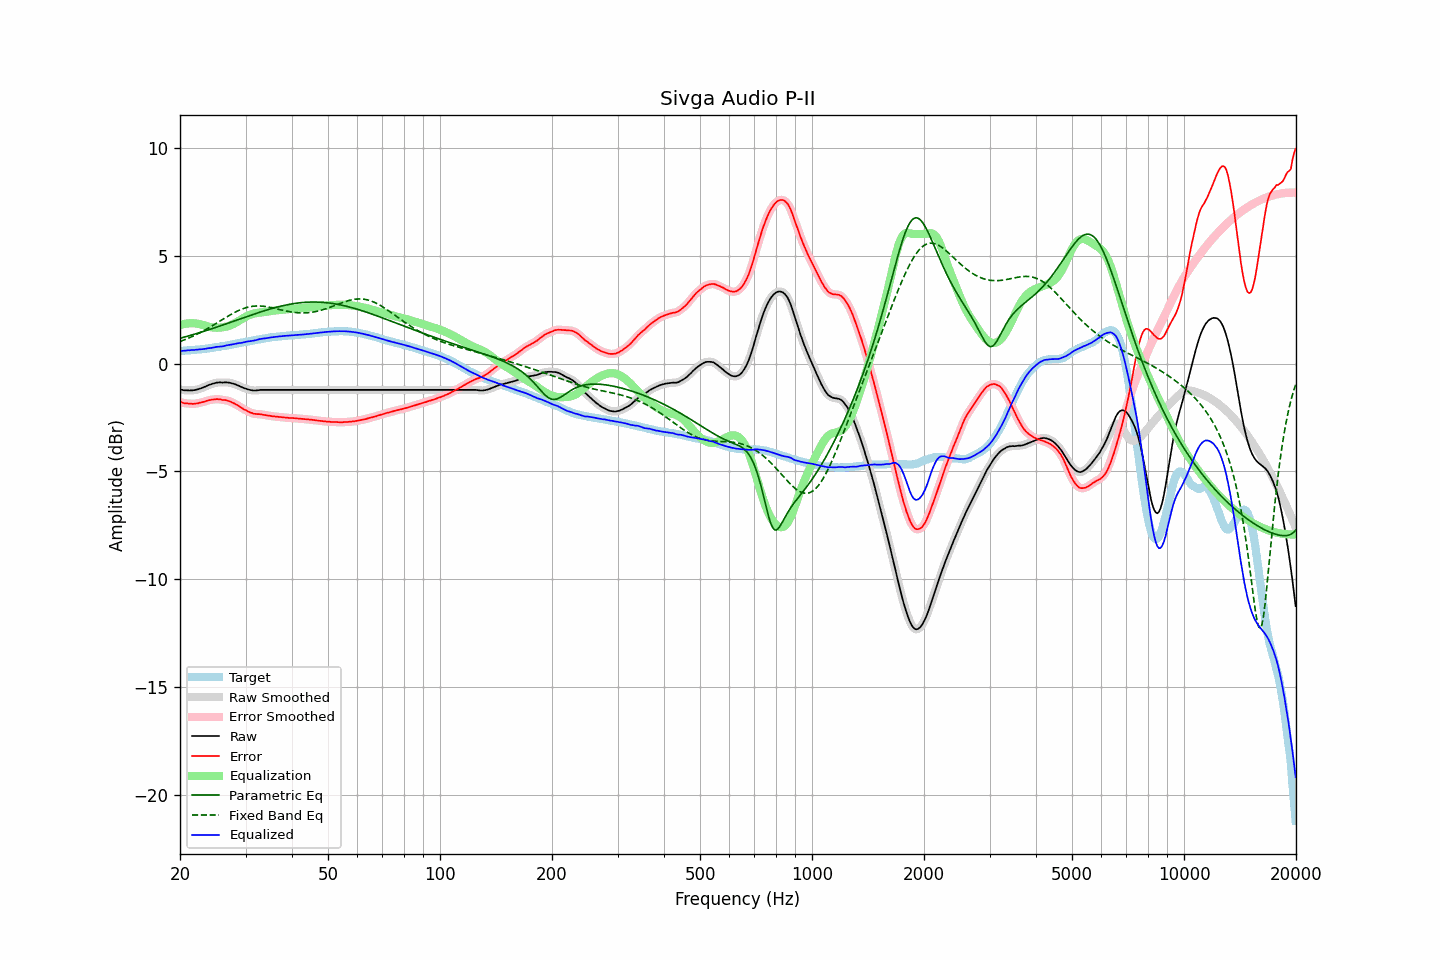

The table this chart was drawn from, first rows:
frequency, raw, error, smoothed, error_smoothed, equalization, parametric_eq, fixed_band_eq, equalized_raw, equalized_smoothed, target
20.00, -1.20, -1.79, -1.20, -1.78, 1.78, 1.17, 1.02, 0.58, 0.58, 0.58
20.20, -1.21, -1.79, -1.22, -1.80, 1.80, 1.19, 1.05, 0.59, 0.58, 0.58
20.40, -1.23, -1.82, -1.23, -1.82, 1.82, 1.21, 1.07, 0.59, 0.59, 0.59
20.61, -1.24, -1.84, -1.24, -1.84, 1.84, 1.23, 1.10, 0.59, 0.60, 0.60
20.81, -1.24, -1.84, -1.25, -1.85, 1.85, 1.25, 1.13, 0.61, 0.60, 0.60
21.02, -1.24, -1.85, -1.25, -1.85, 1.86, 1.27, 1.17, 0.61, 0.61, 0.61
21.23, -1.25, -1.86, -1.25, -1.86, 1.86, 1.29, 1.20, 0.61, 0.62, 0.61
21.44, -1.24, -1.86, -1.25, -1.87, 1.87, 1.31, 1.23, 0.62, 0.62, 0.62
21.66, -1.24, -1.87, -1.24, -1.87, 1.87, 1.34, 1.26, 0.62, 0.62, 0.63
21.87, -1.23, -1.86, -1.23, -1.87, 1.86, 1.36, 1.30, 0.63, 0.63, 0.63
22.09, -1.21, -1.85, -1.22, -1.86, 1.85, 1.38, 1.34, 0.64, 0.64, 0.64
22.31, -1.20, -1.85, -1.20, -1.84, 1.84, 1.40, 1.37, 0.64, 0.64, 0.65
22.54, -1.17, -1.82, -1.18, -1.83, 1.83, 1.43, 1.41, 0.65, 0.65, 0.65
22.76, -1.15, -1.81, -1.15, -1.81, 1.81, 1.45, 1.45, 0.66, 0.66, 0.66
22.99, -1.12, -1.79, -1.12, -1.79, 1.79, 1.47, 1.49, 0.67, 0.67, 0.67
23.22, -1.09, -1.77, -1.09, -1.77, 1.77, 1.50, 1.53, 0.67, 0.67, 0.68
23.45, -1.06, -1.75, -1.06, -1.75, 1.75, 1.52, 1.57, 0.68, 0.69, 0.69
23.69, -1.02, -1.72, -1.03, -1.72, 1.73, 1.54, 1.61, 0.70, 0.70, 0.70
23.92, -0.99, -1.70, -1.00, -1.70, 1.71, 1.57, 1.66, 0.71, 0.71, 0.71
24.16, -0.97, -1.69, -0.97, -1.69, 1.69, 1.59, 1.70, 0.71, 0.72, 0.72
24.40, -0.94, -1.67, -0.95, -1.67, 1.67, 1.62, 1.74, 0.73, 0.73, 0.73
24.65, -0.92, -1.67, -0.92, -1.66, 1.66, 1.64, 1.79, 0.74, 0.74, 0.74
24.89, -0.90, -1.66, -0.90, -1.66, 1.66, 1.67, 1.83, 0.76, 0.76, 0.75
25.14, -0.88, -1.65, -0.89, -1.65, 1.66, 1.69, 1.88, 0.77, 0.77, 0.76
25.39, -0.88, -1.66, -0.88, -1.65, 1.66, 1.72, 1.93, 0.78, 0.78, 0.77
25.65, -0.87, -1.66, -0.88, -1.67, 1.66, 1.74, 1.97, 0.79, 0.78, 0.78
25.91, -0.88, -1.69, -0.88, -1.68, 1.67, 1.77, 2.02, 0.79, 0.79, 0.80
26.16, -0.88, -1.70, -0.88, -1.69, 1.68, 1.79, 2.06, 0.80, 0.80, 0.81
26.43, -0.87, -1.69, -0.88, -1.70, 1.70, 1.82, 2.11, 0.82, 0.82, 0.82
26.69, -0.87, -1.70, -0.88, -1.71, 1.71, 1.85, 2.16, 0.84, 0.84, 0.83
26.96, -0.88, -1.73, -0.88, -1.73, 1.74, 1.87, 2.20, 0.85, 0.85, 0.85
27.23, -0.89, -1.75, -0.90, -1.76, 1.76, 1.90, 2.24, 0.87, 0.86, 0.86
27.50, -0.91, -1.79, -0.91, -1.79, 1.79, 1.92, 2.29, 0.88, 0.88, 0.88
27.77, -0.93, -1.82, -0.93, -1.82, 1.82, 1.95, 2.33, 0.89, 0.89, 0.89
28.05, -0.95, -1.86, -0.96, -1.86, 1.86, 1.98, 2.37, 0.91, 0.91, 0.91
28.33, -0.98, -1.90, -0.98, -1.90, 1.90, 2.00, 2.40, 0.92, 0.92, 0.92
28.62, -1.01, -1.95, -1.01, -1.95, 1.95, 2.03, 2.44, 0.94, 0.94, 0.93
28.90, -1.04, -1.99, -1.05, -1.99, 1.99, 2.06, 2.47, 0.95, 0.95, 0.94
29.19, -1.08, -2.05, -1.08, -2.04, 2.04, 2.08, 2.51, 0.96, 0.96, 0.96
29.48, -1.11, -2.09, -1.11, -2.09, 2.08, 2.11, 2.54, 0.97, 0.97, 0.97
29.78, -1.14, -2.13, -1.14, -2.13, 2.13, 2.13, 2.56, 0.99, 0.99, 0.99
30.08, -1.16, -2.16, -1.17, -2.17, 2.17, 2.16, 2.59, 1.01, 1.00, 1.00
30.38, -1.19, -2.21, -1.19, -2.21, 2.21, 2.19, 2.61, 1.02, 1.02, 1.02
30.68, -1.21, -2.24, -1.21, -2.24, 2.24, 2.21, 2.62, 1.03, 1.03, 1.03
30.99, -1.23, -2.28, -1.23, -2.28, 2.27, 2.24, 2.64, 1.04, 1.04, 1.05
31.30, -1.24, -2.30, -1.25, -2.30, 2.30, 2.26, 2.65, 1.05, 1.05, 1.06
31.61, -1.25, -2.33, -1.25, -2.32, 2.32, 2.29, 2.66, 1.06, 1.06, 1.07
31.93, -1.25, -2.34, -1.25, -2.34, 2.33, 2.31, 2.66, 1.08, 1.08, 1.08
32.24, -1.24, -2.35, -1.24, -2.34, 2.34, 2.34, 2.67, 1.10, 1.10, 1.10
32.57, -1.23, -2.34, -1.23, -2.35, 2.35, 2.36, 2.67, 1.12, 1.12, 1.11
32.89, -1.22, -2.35, -1.23, -2.35, 2.36, 2.39, 2.66, 1.14, 1.14, 1.13
33.22, -1.22, -2.36, -1.22, -2.36, 2.37, 2.41, 2.66, 1.15, 1.15, 1.14
33.55, -1.22, -2.38, -1.22, -2.38, 2.38, 2.43, 2.65, 1.16, 1.16, 1.16
33.89, -1.22, -2.39, -1.22, -2.39, 2.39, 2.46, 2.64, 1.17, 1.17, 1.16
34.23, -1.22, -2.41, -1.22, -2.40, 2.40, 2.48, 2.63, 1.18, 1.18, 1.18
34.57, -1.22, -2.41, -1.22, -2.41, 2.41, 2.50, 2.62, 1.19, 1.19, 1.19
34.92, -1.22, -2.42, -1.22, -2.43, 2.43, 2.52, 2.60, 1.20, 1.20, 1.20
35.27, -1.22, -2.44, -1.22, -2.44, 2.44, 2.55, 2.59, 1.21, 1.21, 1.22
35.62, -1.22, -2.45, -1.22, -2.45, 2.45, 2.57, 2.57, 1.22, 1.22, 1.23
35.97, -1.22, -2.46, -1.22, -2.46, 2.46, 2.59, 2.55, 1.23, 1.23, 1.23
... 635 more rows
